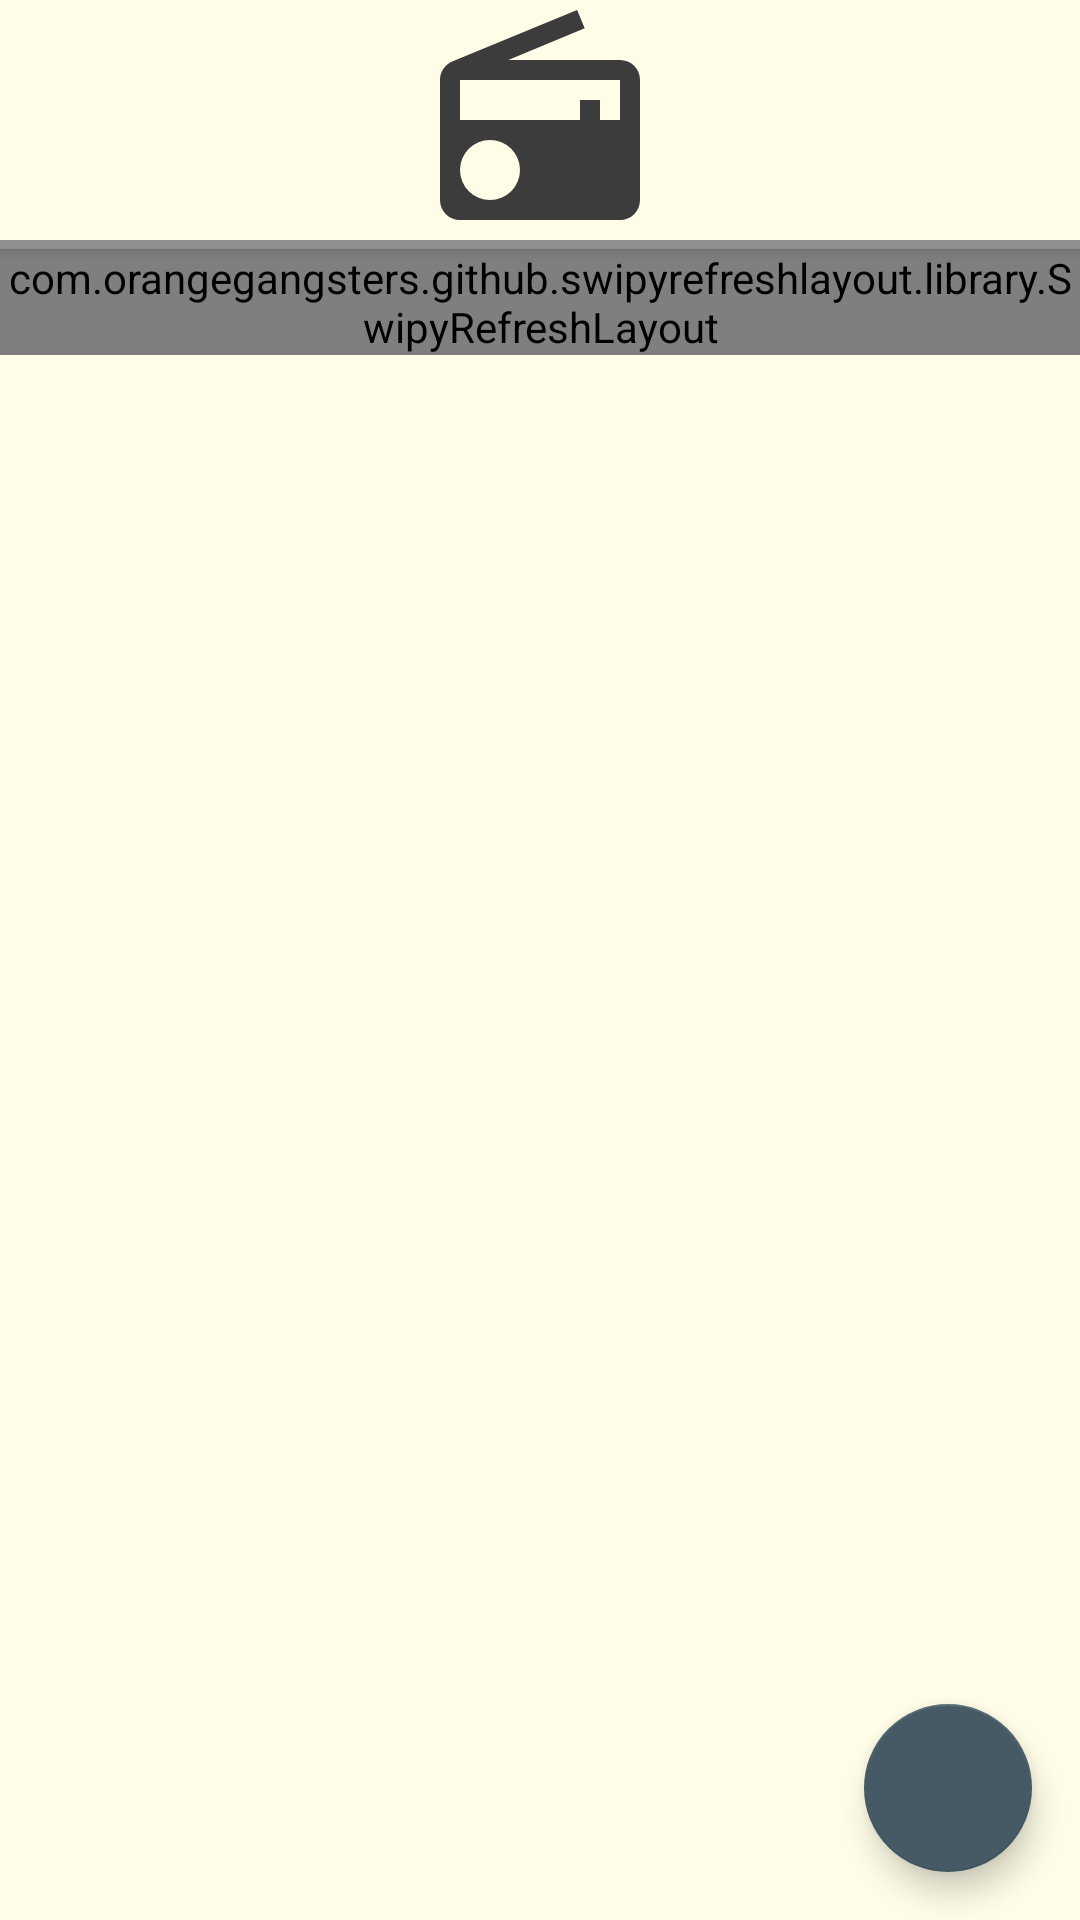

Here is an Android app screen rendered from its layout file. Give the layout XML and the strings, colors and styles it references.
<!-- AndroidManifest.xml: application theme AppTheme -->
<!-- res/layout/station_selection_fragment.xml -->
<?xml version="1.0" encoding="utf-8"?>
<RelativeLayout xmlns:android="http://schemas.android.com/apk/res/android"
    android:layout_width="match_parent"
    android:layout_height="match_parent"
    xmlns:tools="http://schemas.android.com/tools"
    android:background="@color/lightYellow"
    xmlns:app="http://schemas.android.com/apk/res-auto">

    <LinearLayout
        android:id="@+id/station_selection_header"
        android:orientation="vertical"
        android:layout_width="match_parent"
        android:layout_height="wrap_content"
        android:elevation="3dp"
        android:background="@color/lightYellow"
        android:layout_alignParentTop="true">

        <ImageView
            android:id="@+id/station_selection_radio_icon"
            android:layout_width="80dp"
            android:layout_height="80dp"
            android:layout_gravity="center_horizontal"
            android:layout_centerHorizontal="true"
            android:layout_alignParentTop="true"
            app:srcCompat="@drawable/ic_radio"
            tools:ignore="MissingPrefix"/>

        <View
            android:id="@+id/station_selection_divider_1"
            android:layout_width="match_parent"
            android:layout_height="3dp"
            android:layout_below="@id/station_selection_radio_icon"
            android:background="@color/lightestGray"/>

    </LinearLayout>

    <com.orangegangsters.github.swipyrefreshlayout.library.SwipyRefreshLayout
        android:id="@+id/station_selection_swipe_refresh_layout"
        android:layout_width="match_parent"
        android:layout_height="wrap_content"
        android:layout_below="@id/station_selection_header"
        app:srl_direction="both">

        <ListView
            android:layout_width="match_parent"
            android:layout_height="wrap_content"
            android:id="@+id/radio_mode_list_view"
            android:divider="@color/white"
            android:dividerHeight="0dp"
            android:scrollingCache="true"
            android:smoothScrollbar="true"
            android:layout_gravity="center_horizontal"
            android:layout_above="@+id/create_station_button"
            android:layout_alignParentLeft="true"
            android:layout_alignParentStart="true"
            android:contextClickable="false" />
    </com.orangegangsters.github.swipyrefreshlayout.library.SwipyRefreshLayout>


    <android.support.design.widget.FloatingActionButton
        android:layout_height="wrap_content"
        android:layout_width="wrap_content"
        app:layout_anchorGravity="bottom|right|end"
        app:fabSize="normal"
        android:src="@drawable/ic_plus"
        android:clickable="true"
        android:layout_alignParentBottom="true"
        android:layout_alignParentRight="true"
        android:layout_alignParentEnd="true"
        android:layout_margin="16dp"
        android:id="@+id/create_station_button" />

</RelativeLayout>
<!-- resources referenced by this layout -->
<resources>
  <color name="lightYellow">#FFFDE7</color>
  <color name="lightestGray">#8f8f8f</color>
  <color name="white">#FFFFFF</color>
  <!-- drawable ic_radio (drawable) -->
  <vector xmlns:android="http://schemas.android.com/apk/res/android"
      android:height="24dp"
      android:width="24dp"
      android:viewportWidth="24"
      android:viewportHeight="24">
      <path android:fillColor="@color/lightGray" android:pathData="M20,6A2,2 0 0,1 22,8V20A2,2 0 0,1 20,22H4A2,2 0 0,1 2,20V8C2,7.15 2.53,6.42 3.28,6.13L15.71,1L16.47,2.83L8.83,6H20M20,8H4V12H16V10H18V12H20V8M7,14A3,3 0 0,0 4,17A3,3 0 0,0 7,20A3,3 0 0,0 10,17A3,3 0 0,0 7,14Z" />
  </vector>
  <style name="AppTheme" parent="Theme.AppCompat.Light.NoActionBar">
          
          <item name="colorPrimary">@color/orange</item>
          <item name="colorPrimaryDark">@color/darkOrange</item>
          <item name="colorAccent">@color/blueGray_700</item>
          <item name="colorButtonNormal">@color/green</item>
          <item name="android:statusBarColor">@color/darkGray</item>
      </style>
  <color name="lightGray">#3c3c3c</color>
  <color name="orange">#FFA500</color>
  <color name="darkOrange">#EF8319</color>
  <color name="blueGray_700">#455A64</color>
  <color name="green">#00e673</color>
  <color name="darkGray">#2b2b2b</color>
</resources>
